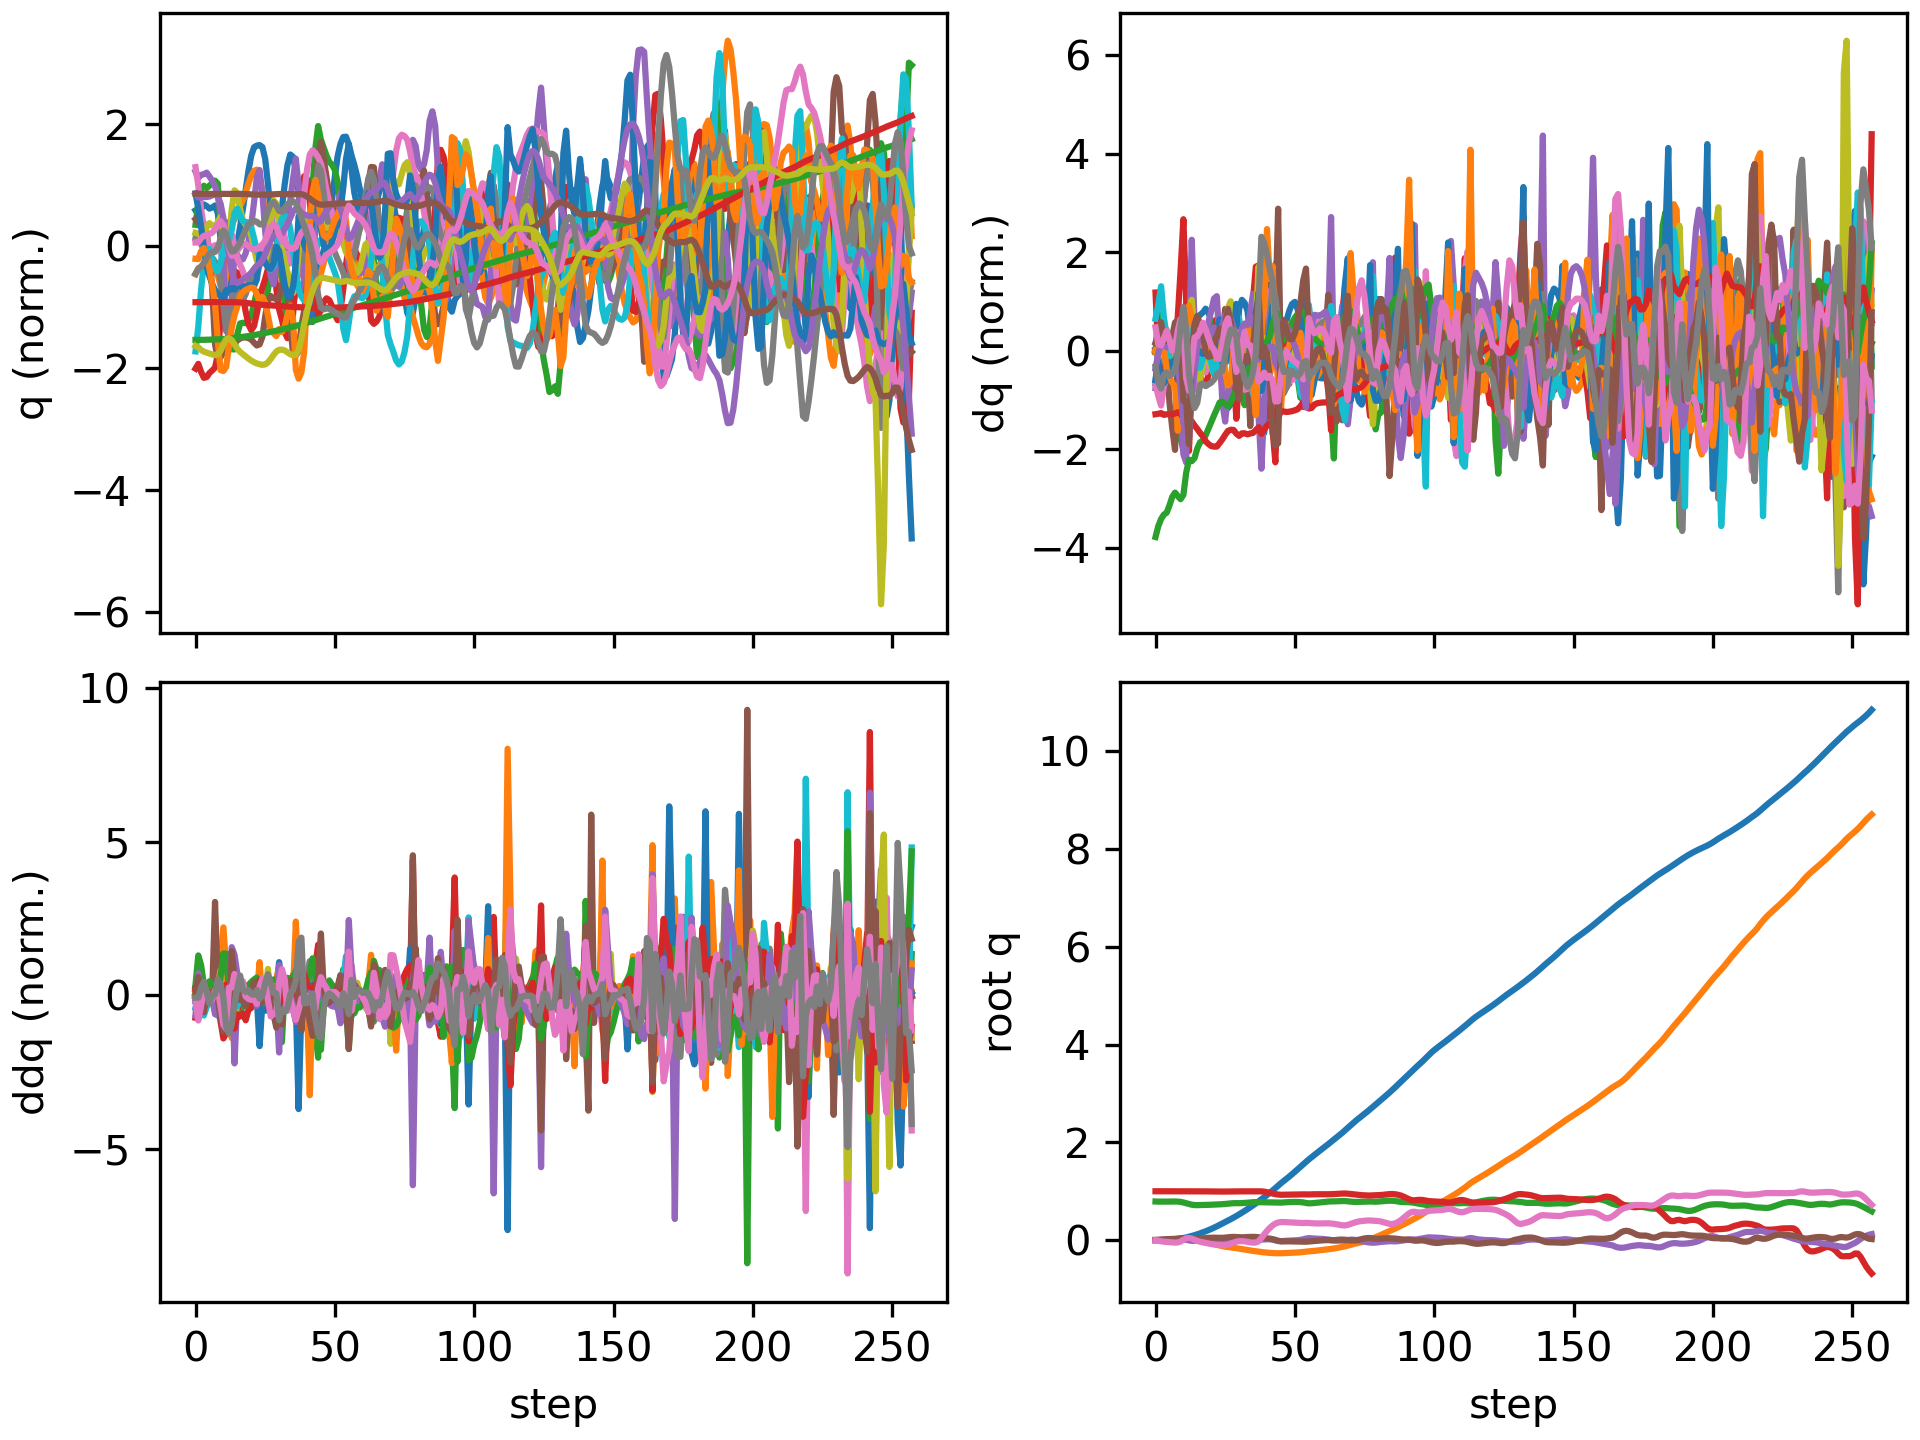

The file beside this chart, header and first rows:
floating_base_joint_x, floating_base_joint_y, floating_base_joint_z, floating_base_joint_qw, floating_base_joint_qx, floating_base_joint_qy, floating_base_joint_qz, left_hip_pitch_joint_q, left_hip_roll_joint_q, left_hip_yaw_joint_q, left_knee_joint_q, left_ankle_pitch_joint_q, left_ankle_roll_joint_q, right_hip_pitch_joint_q, right_hip_roll_joint_q, right_hip_yaw_joint_q, right_knee_joint_q, right_ankle_pitch_joint_q, right_ankle_roll_joint_q, floating_base_joint_vx, floating_base_joint_vy, floating_base_joint_vz, floating_base_joint_wx, floating_base_joint_wy
-0.002163, 0.0005175, 0.7906, 1, 0.0003122, 0.005244, -0.000293, -0.05448, -0.002629, -0.002832, 0.1246, -0.07661, 0.0001256, -0.05486, -0.001206, 0.003223, 0.1248, -0.07669, 2.0839236969217007e-06, -0.1115, 0.04643, -0.2076, 0.05232, 0.5841
-0.003152, 0.001352, 0.7877, 0.9999, 0.0005202, 0.009193, -0.008232, -0.07078, 0.0174, 0.06202, 0.1492, -0.1094, -0.007598, -0.1417, -0.002989, 0.000803, 0.3144, -0.1612, -0.0008435, 0.01876, 0.05707, -0.06551, 0.2002, 0.1678
-0.002217, 0.002982, 0.7874, 0.9997, 0.004844, 0.01148, -0.02243, -0.04941, 0.01554, 0.1045, 0.1077, -0.09315, -0.00673, -0.2533, -0.01991, -0.004141, 0.5967, -0.2653, 0.02137, 0.103, 0.07622, 0.01925, 0.4428, 0.1406
0.000349, 0.004047, 0.788, 0.9994, 0.007561, 0.01406, -0.03154, -0.03251, 0.008285, 0.115, 0.07607, -0.08976, -0.00934, -0.3363, -0.03691, -0.007183, 0.7956, -0.3828, 0.02989, 0.156, 0.02987, 0.04308, 0.08146, 0.3152
0.00358, 0.004729, 0.788, 0.9991, 0.008207, 0.01853, -0.03641, -0.03863, 0.004506, 0.108, 0.08016, -0.08156, -0.03189, -0.3963, -0.03921, 0.01883, 0.897, -0.4933, 0.007944, 0.1786, 0.04218, -0.01095, 0.08632, 0.4969
0.00811, 0.005695, 0.7884, 0.9989, 0.009559, 0.02233, -0.04131, -0.048, 0.004785, 0.1151, 0.1016, -0.1014, -0.07768, -0.4312, -0.04886, 0.03171, 0.9048, -0.5468, -0.02733, 0.2642, 0.05467, 0.02487, 0.17, 0.2821
0.01466, 0.006643, 0.7894, 0.9986, 0.01109, 0.02337, -0.04635, -0.04363, 0.006064, 0.1231, 0.1149, -0.1245, -0.1586, -0.4329, -0.06196, 0.02478, 0.829, -0.5903, -0.07211, 0.367, 0.04523, 0.04665, 0.1787, 0.01134
0.02259, 0.007766, 0.7902, 0.9984, 0.01448, 0.0237, -0.05001, -0.03651, 0.004808, 0.1304, 0.1301, -0.153, -0.2825, -0.4236, -0.07496, 0.02095, 0.7492, -0.6249, -0.1228, 0.4182, 0.06654, 0.01094, 0.4378, 0.07509
0.03018, 0.009521, 0.7883, 0.9984, 0.01969, 0.02729, -0.04642, -0.06527, -0.006625, 0.1211, 0.1972, -0.2036, -0.3171, -0.4314, -0.09509, 0.03481, 0.7358, -0.6441, -0.2276, 0.3767, 0.0975, -0.1746, 0.4832, 0.5144
0.03663, 0.01131, 0.7824, 0.9987, 0.02368, 0.03487, -0.0272, -0.163, -0.04176, -0.005463, 0.3836, -0.29, -0.3121, -0.4531, -0.1352, 0.05101, 0.7942, -0.6605, -0.3078, 0.3399, 0.06091, -0.3957, 0.03428, 0.7887
0.04325, 0.01141, 0.7705, 0.9989, 0.01938, 0.04189, 0.006863, -0.2994, -0.0605, -0.1905, 0.7006, -0.5664, -0.3015, -0.4677, -0.2128, 0.005476, 0.9105, -0.6734, -0.31, 0.3907, -0.05435, -0.7149, -1.062, 0.52
0.05425, 0.01063, 0.755, 0.9985, 0.00949, 0.03929, 0.03626, -0.3633, -0.008358, -0.2888, 0.891, -0.8835, -0.2886, -0.4239, -0.2925, -0.04833, 0.9572, -0.6257, -0.299, 0.655, -0.01699, -0.8306, -1.082, -0.6577
0.06953, 0.008518, 0.7386, 0.9987, -0.00527, 0.02943, 0.04232, -0.3034, 0.1093, -0.3492, 0.7632, -0.9567, -0.2794, -0.3678, -0.274, -0.01423, 0.9704, -0.6271, -0.2411, 0.8098, -0.1489, -0.8689, -1.892, -0.9653
0.08507, 0.005905, 0.7251, 0.9991, -0.01428, 0.02396, 0.03115, -0.2508, 0.172, -0.3776, 0.6536, -0.7559, -0.2805, -0.3717, -0.2114, 0.0727, 1.051, -0.6133, -0.1905, 0.7939, -0.1375, -0.4804, -0.1734, -0.2827
0.1012, 0.002222, 0.7178, 0.9996, -0.01283, 0.02454, 0.008151, -0.2179, 0.1749, -0.378, 0.635, -0.5007, -0.2779, -0.4289, -0.1741, 0.1278, 1.176, -0.6221, -0.1558, 0.8298, -0.2466, -0.2428, 0.4094, 0.3406
0.1192, -0.003738, 0.7159, 0.9994, -0.008572, 0.02766, -0.01625, -0.1749, 0.1975, -0.3321, 0.6259, -0.5146, -0.274, -0.4847, -0.167, 0.1188, 1.212, -0.5977, -0.1315, 0.947, -0.3377, 0.003666, 0.565, 0.3679
0.1391, -0.01164, 0.7172, 0.999, -0.004368, 0.03147, -0.0328, -0.1152, 0.22, -0.2997, 0.578, -0.5418, -0.2698, -0.5154, -0.1831, 0.07368, 1.161, -0.5964, -0.1021, 1.019, -0.4398, 0.0978, 0.3873, 0.4846
0.1598, -0.02145, 0.7191, 0.9983, -0.001482, 0.03714, -0.04458, -0.04944, 0.2381, -0.2977, 0.5053, -0.5392, -0.2673, -0.5464, -0.1932, 0.03918, 1.116, -0.6068, -0.09172, 1.04, -0.5283, 0.0804, 0.2374, 0.6978
0.1813, -0.03351, 0.7206, 0.9974, -0.001484, 0.04298, -0.0571, 0.02237, 0.2639, -0.2989, 0.4229, -0.5075, -0.2675, -0.5865, -0.1764, 0.02694, 1.111, -0.604, -0.08606, 1.103, -0.6582, 0.0723, -0.1402, 0.5338
0.2043, -0.04748, 0.7223, 0.9965, -0.003775, 0.04704, -0.06929, 0.09172, 0.294, -0.2907, 0.3562, -0.4459, -0.269, -0.616, -0.1456, 0.01804, 1.107, -0.5986, -0.08252, 1.18, -0.7279, 0.09306, -0.2184, 0.3198
0.2288, -0.06263, 0.7246, 0.9956, -0.006452, 0.04921, -0.07992, 0.1474, 0.3188, -0.2762, 0.3258, -0.3567, -0.2718, -0.6248, -0.1204, -0.00376, 1.07, -0.5961, -0.07949, 1.26, -0.7813, 0.1289, -0.2041, 0.1298
0.2549, -0.07844, 0.7279, 0.9948, -0.007597, 0.05003, -0.08885, 0.1779, 0.3345, -0.2409, 0.3476, -0.2384, -0.2793, -0.6095, -0.1086, -0.04239, 0.9866, -0.6021, -0.08099, 1.34, -0.7956, 0.1755, 0.07566, 0.03184
0.2824, -0.09427, 0.7306, 0.9942, -0.00672, 0.04933, -0.09553, 0.1842, 0.3385, -0.2046, 0.4145, -0.1058, -0.2855, -0.5728, -0.09968, -0.07726, 0.8906, -0.5651, -0.09808, 1.414, -0.7947, 0.09734, 0.1606, -0.1571
0.3116, -0.1091, 0.7322, 0.9939, -0.004542, 0.04718, -0.09993, 0.186, 0.3162, -0.2052, 0.4897, -0.06788, -0.283, -0.5199, -0.08465, -0.07946, 0.8467, -0.4237, -0.1197, 1.494, -0.7021, 0.06605, 0.3233, -0.1858
0.3416, -0.122, 0.7349, 0.9935, -0.0019, 0.047, -0.1032, 0.1787, 0.2636, -0.2246, 0.5491, -0.1924, -0.2659, -0.4622, -0.07604, -0.07668, 0.8269, -0.4245, -0.1051, 1.507, -0.6043, 0.1945, 0.2009, 0.1677
0.3712, -0.1327, 0.7399, 0.9936, 0.00199, 0.05132, -0.1007, 0.1351, 0.1961, -0.242, 0.5945, -0.3905, -0.2199, -0.4058, -0.07564, -0.07857, 0.7997, -0.4695, -0.1215, 1.472, -0.4896, 0.2871, 0.4113, 0.6537
0.4001, -0.1412, 0.746, 0.9942, 0.00917, 0.05873, -0.08985, 0.04164, 0.1354, -0.198, 0.6473, -0.5321, -0.1853, -0.3574, -0.07439, -0.04775, 0.7687, -0.4972, -0.1563, 1.449, -0.387, 0.3049, 0.6987, 0.8069
0.4295, -0.1486, 0.7515, 0.9953, 0.01661, 0.06447, -0.07094, -0.06439, 0.07366, -0.1452, 0.6914, -0.628, -0.1737, -0.3111, -0.05482, 0.04016, 0.748, -0.5046, -0.1982, 1.496, -0.3575, 0.2564, 0.4497, 0.4474
0.4602, -0.1557, 0.7557, 0.9964, 0.02053, 0.06612, -0.04931, -0.1421, 0.01904, -0.1039, 0.6755, -0.6714, -0.1786, -0.2744, -0.03905, 0.09805, 0.773, -0.473, -0.2056, 1.574, -0.3623, 0.1673, 0.01285, 0.02259
0.4927, -0.164, 0.7569, 0.9974, 0.01753, 0.06313, -0.03075, -0.1633, -0.001959, -0.06523, 0.5431, -0.5717, -0.1808, -0.2629, -0.02279, 0.08906, 0.8865, -0.379, -0.2137, 1.667, -0.459, -0.04836, -0.809, -0.5069
0.5269, -0.1737, 0.7554, 0.998, 0.008099, 0.05866, -0.02166, -0.1245, -0.006369, -0.1141, 0.4348, -0.3241, -0.1747, -0.2804, -0.008479, 0.02697, 1.043, -0.4022, -0.1942, 1.754, -0.5161, -0.006553, -1.026, -0.3881
0.5624, -0.1832, 0.7574, 0.9981, 0.002602, 0.05776, -0.02009, -0.04463, 0.007838, -0.1609, 0.3802, -0.3384, -0.1471, -0.3217, -0.01648, -0.04089, 1.136, -0.4971, -0.2025, 1.782, -0.4506, 0.1679, -0.2248, 0.1489
0.5982, -0.1923, 0.7613, 0.9978, 0.0001432, 0.06104, -0.0245, 0.04077, 0.01605, -0.2426, 0.3163, -0.3422, -0.1479, -0.3838, -0.02861, -0.0825, 1.156, -0.5948, -0.1882, 1.79, -0.4499, 0.2117, -0.2093, 0.4769
0.6347, -0.2016, 0.7654, 0.9973, -0.003262, 0.06432, -0.03486, 0.1126, 0.02851, -0.3106, 0.2837, -0.3028, -0.1627, -0.4558, -0.03036, -0.1118, 1.145, -0.6578, -0.1552, 1.86, -0.4761, 0.198, -0.3198, 0.1585
0.6726, -0.211, 0.7705, 0.9968, -0.005976, 0.0661, -0.0456, 0.1513, 0.04229, -0.3033, 0.3076, -0.2279, -0.2394, -0.5035, -0.02796, -0.1414, 1.058, -0.6635, -0.1288, 1.933, -0.4537, 0.2794, -0.04299, 0.1483
0.7119, -0.2199, 0.7759, 0.9964, -0.006751, 0.06677, -0.05128, 0.1424, 0.04506, -0.2478, 0.4093, -0.1142, -0.3037, -0.5108, -0.02586, -0.1725, 0.8908, -0.6058, -0.1667, 2.003, -0.4393, 0.2359, 0.01815, -0.06588
0.7521, -0.2279, 0.7782, 0.9967, -0.004505, 0.06504, -0.04811, 0.09174, 0.03197, -0.1973, 0.6038, -0.007703, -0.308, -0.4942, -0.01795, -0.1543, 0.7356, -0.4714, -0.307, 2.049, -0.3669, 0.01097, 0.3935, -0.3867
0.7936, -0.2342, 0.7769, 0.998, 0.004554, 0.05965, -0.02212, 0.01031, 0.001101, -0.1809, 0.8293, -0.1537, -0.2985, -0.4322, -0.03215, -0.04947, 0.5978, -0.2046, -0.3314, 2.125, -0.2892, -0.125, 1.015, -0.7451
0.8358, -0.2421, 0.7749, 0.9977, 0.01109, 0.05255, 0.04136, -0.1149, -0.004702, -0.2023, 1.023, -0.4721, -0.2401, -0.3135, -0.05381, 0.02712, 0.5429, -0.2561, -0.3137, 2.132, -0.4649, -0.06528, -0.2215, -0.6713
0.8783, -0.2502, 0.7734, 0.9918, 0.01418, 0.04612, 0.1184, -0.2676, 0.003677, -0.1874, 1.132, -0.6672, -0.2071, -0.1826, -0.067, 0.051, 0.5119, -0.3715, -0.2566, 2.139, -0.3505, -0.07574, -0.03367, -0.5228
0.9221, -0.2559, 0.7725, 0.9812, 0.01753, 0.03883, 0.1883, -0.3881, -0.009213, -0.1092, 1.118, -0.7471, -0.1499, -0.06782, -0.06984, 0.04168, 0.5015, -0.3984, -0.1108, 2.227, -0.2491, -0.03236, -0.1698, -0.6556
0.9671, -0.2602, 0.7722, 0.9679, 0.01757, 0.03111, 0.2486, -0.4571, -0.03827, 0.004481, 1.01, -0.7274, -0.09317, 0.004415, -0.03842, 0.04765, 0.5517, -0.3321, 0.08512, 2.285, -0.1978, -0.005693, -0.635, -0.6025
1.014, -0.2644, 0.7723, 0.9535, 0.009483, 0.02092, 0.3006, -0.4659, -0.06142, 0.1212, 0.8344, -0.6039, 0.002376, 0.02475, 0.05347, 0.08331, 0.6907, -0.2264, 0.1854, 2.423, -0.2156, -0.003597, -1.683, -0.7123
1.064, -0.2674, 0.771, 0.941, -0.003016, 0.005637, 0.3383, -0.3907, -0.06553, 0.2275, 0.5772, -0.3719, 0.0573, 0.01219, 0.1538, 0.08879, 0.8606, -0.1642, 0.2184, 2.535, -0.1109, -0.1488, -1.922, -1.231
1.115, -0.2689, 0.7668, 0.9326, -0.01727, -0.01318, 0.3603, -0.2898, -0.03902, 0.2946, 0.4057, -0.1705, 0.1453, -0.008393, 0.2265, 0.07076, 0.9691, -0.1924, 0.178, 2.551, -0.04206, -0.2083, -1.875, -1.226
1.163, -0.2681, 0.7677, 0.9283, -0.02169, -0.02363, 0.3705, -0.2427, 0.0002089, 0.2534, 0.4292, -0.118, 0.1747, -0.03836, 0.21, 0.03547, 0.9579, -0.2791, 0.09771, 2.316, 0.1192, 0.2312, 0.135, -0.5954
1.209, -0.2658, 0.7724, 0.9285, -0.0172, -0.02517, 0.3701, -0.2013, 0.03397, 0.2296, 0.4733, -0.2008, 0.137, -0.09527, 0.139, 0.01928, 0.9308, -0.3651, 0.0649, 2.24, 0.119, 0.222, 0.4836, -0.1576
1.254, -0.2636, 0.7765, 0.9298, -0.01323, -0.02437, 0.367, -0.1538, 0.06794, 0.2058, 0.4926, -0.2656, 0.09585, -0.1635, 0.06926, 0.01797, 0.8987, -0.4027, 0.05834, 2.282, 0.1036, 0.1842, 0.2997, 0.004082
1.301, -0.2613, 0.7798, 0.931, -0.01087, -0.02454, 0.3641, -0.09181, 0.107, 0.1869, 0.4834, -0.3008, 0.05458, -0.2229, 0.01499, 0.01801, 0.8422, -0.3965, 0.06393, 2.373, 0.1124, 0.136, 0.1238, -0.1403
1.349, -0.2588, 0.7818, 0.9321, -0.008879, -0.02592, 0.3611, -0.01476, 0.1483, 0.178, 0.4507, -0.3148, 0.03408, -0.2762, -0.02182, 0.01667, 0.7825, -0.3553, 0.08519, 2.445, 0.126, 0.06644, 0.1164, -0.2003
1.399, -0.2559, 0.7825, 0.9336, -0.006136, -0.02766, 0.3571, 0.06939, 0.185, 0.1622, 0.4063, -0.3026, 0.02976, -0.3274, -0.04695, 0.01082, 0.7254, -0.2916, 0.1068, 2.507, 0.1483, -0.00406, 0.2281, -0.2584
1.449, -0.2526, 0.7816, 0.9355, -0.001682, -0.02917, 0.3522, 0.1453, 0.214, 0.1254, 0.3781, -0.2564, 0.02654, -0.375, -0.06683, 0.0007201, 0.6598, -0.2316, 0.1201, 2.552, 0.1758, -0.08724, 0.4622, -0.305
1.5, -0.2484, 0.7783, 0.9367, 0.005401, -0.03033, 0.3489, 0.1906, 0.2263, 0.05495, 0.4297, -0.1878, 0.02223, -0.3915, -0.0869, -0.01294, 0.509, -0.1704, 0.1435, 2.553, 0.2515, -0.2544, 0.8167, -0.3988
1.552, -0.2422, 0.7715, 0.9363, 0.01704, -0.03208, 0.3494, 0.2158, 0.2032, -0.0264, 0.5378, -0.2866, -0.03755, -0.3659, -0.1086, -0.0269, 0.3003, -0.04726, 0.1409, 2.58, 0.3565, -0.418, 1.246, -0.6899
1.603, -0.2349, 0.761, 0.9345, 0.03228, -0.03217, 0.3532, 0.217, 0.1533, -0.08082, 0.6682, -0.4474, -0.06998, -0.3524, -0.135, -0.05277, 0.21, 0.1193, 0.1067, 2.532, 0.3757, -0.5723, 1.471, -0.4743
1.651, -0.229, 0.753, 0.9348, 0.04071, -0.02722, 0.3518, 0.1892, 0.1101, -0.08522, 0.7662, -0.5732, -0.06209, -0.3931, -0.1305, -0.06814, 0.3415, 0.2047, 0.01573, 2.306, 0.1932, -0.1137, 0.2357, 0.8123
1.697, -0.2251, 0.7547, 0.9372, 0.03664, -0.02074, 0.3462, 0.147, 0.08856, -0.06701, 0.7798, -0.6311, -0.06117, -0.4276, -0.09187, -0.08255, 0.4952, 0.05692, -0.0289, 2.309, 0.2087, 0.2008, -0.4277, 0.5848
1.743, -0.2199, 0.7598, 0.9386, 0.03227, -0.01724, 0.3431, 0.1126, 0.05755, -0.05481, 0.7496, -0.6362, -0.04899, -0.3972, -0.04945, -0.09934, 0.5446, -0.07209, -0.0531, 2.268, 0.2952, 0.2922, -0.2173, 0.4424
1.788, -0.2136, 0.7657, 0.9394, 0.02926, -0.01329, 0.3413, 0.0715, 0.01744, -0.04022, 0.7208, -0.6183, -0.03417, -0.3458, -0.0107, -0.1148, 0.5475, -0.1498, -0.07268, 2.23, 0.3316, 0.2879, -0.08139, 0.4768
1.832, -0.2069, 0.7715, 0.9393, 0.02682, -0.00856, 0.342, 0.02185, -0.01835, -0.01399, 0.6976, -0.6092, -0.01632, -0.2904, 0.03251, -0.102, 0.5344, -0.19, -0.0853, 2.198, 0.343, 0.2823, -0.05035, 0.5578
... 198 more rows
